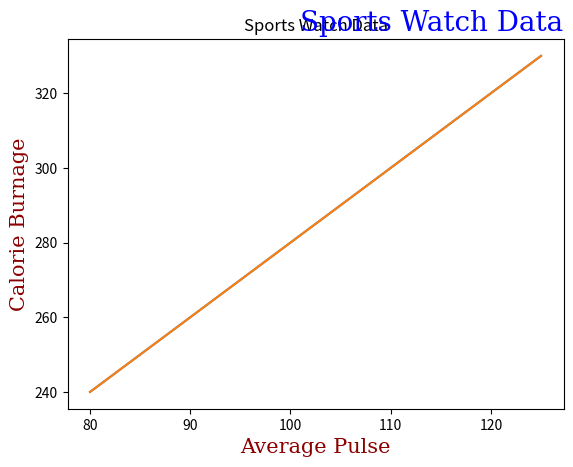

Write Python code to recreate this figure.
import matplotlib.pyplot as plt
import numpy as np

# x,y,title labels

x = np.array([80, 85, 90, 95, 100, 105, 110, 115, 120, 125])
y = np.array([240, 250, 260, 270, 280, 290, 300, 310, 320, 330])
plt.plot(x, y)
plt.title("Sports Watch Data")
plt.xlabel("Average Pulse")
plt.ylabel("Calorie Burnage")
plt.show()


#fonts,title location

x = np.array([80, 85, 90, 95, 100, 105, 110, 115, 120, 125])
y = np.array([240, 250, 260, 270, 280, 290, 300, 310, 320, 330])

font1 = {'family':'serif','color':'blue','size':20}
font2 = {'family':'serif','color':'darkred','size':15}

plt.title("Sports Watch Data", fontdict = font1,loc='right')
plt.xlabel("Average Pulse", fontdict = font2)
plt.ylabel("Calorie Burnage", fontdict = font2)

plt.plot(x, y)
plt.show()